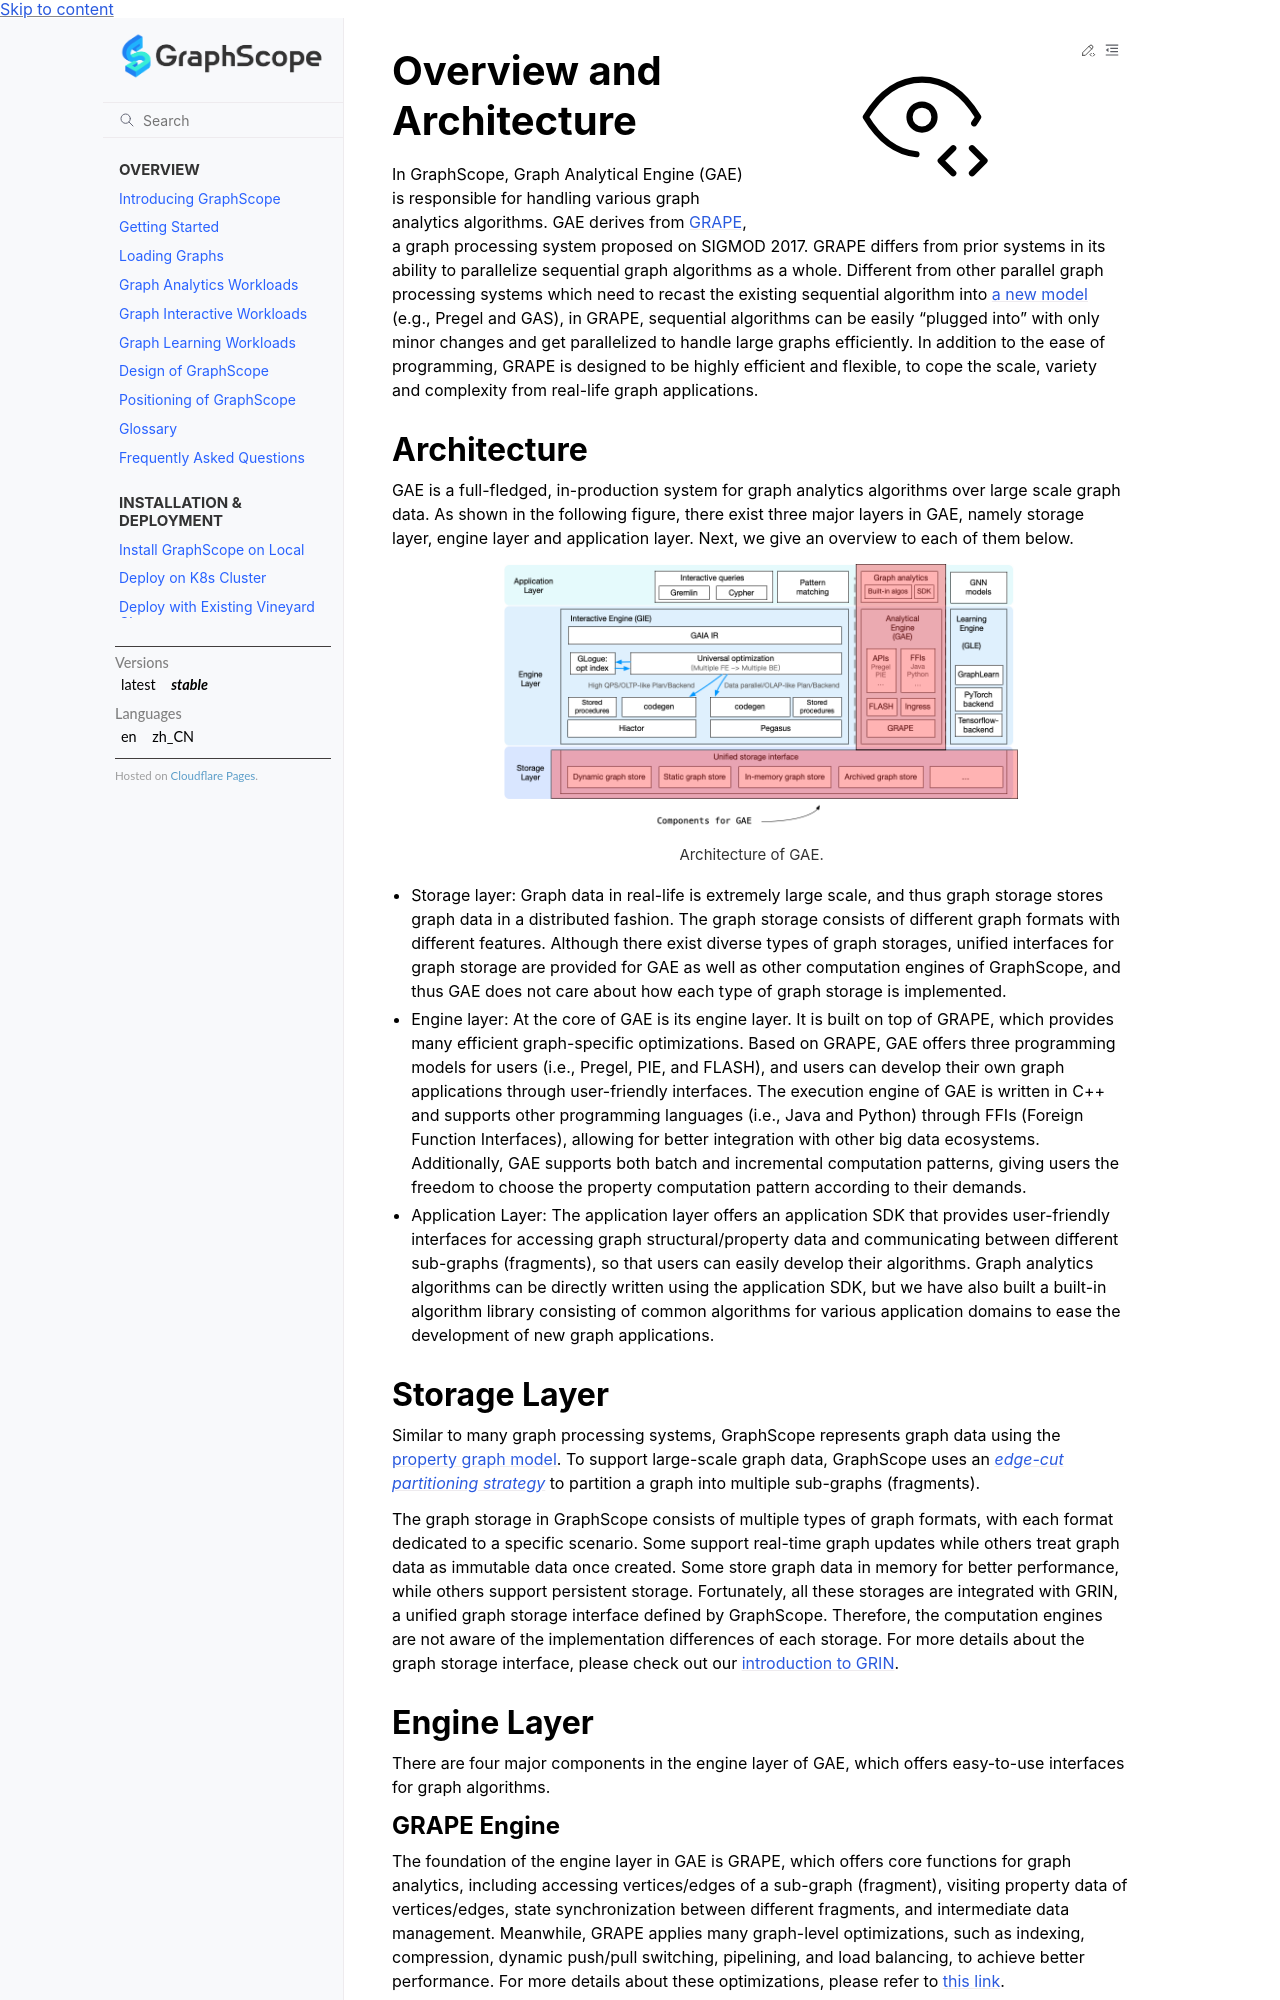

repository: alibaba/GraphScope · page: docs/analytical_engine/overview_and_architecture.html · generator: sphinx

# Overview and Architecture

In GraphScope, Graph Analytical Engine (GAE) is responsible for handling various graph analytics algorithms. GAE derives from [GRAPE](https://dl.acm.org/doi/10.1145/3282488), a graph processing system proposed on SIGMOD 2017. GRAPE differs from prior systems in its ability to parallelize sequential graph algorithms as a whole. Different from other parallel graph processing systems which need to recast the existing sequential algorithm into [a new model](https://graphscope.io/docs/latest/analytical_engine/vertex_centric_models.html) (e.g., Pregel and GAS), in GRAPE, sequential algorithms can be easily “plugged into” with only minor changes and get parallelized to handle large graphs efficiently. In addition to the ease of programming, GRAPE is designed to be highly efficient and flexible, to cope the scale, variety and complexity from real-life graph applications. 

## Architecture

GAE is a full-fledged, in-production system for graph analytics algorithms over large scale graph data. As shown in the following figure, there exist three major layers in GAE, namely storage layer, engine layer and application layer. Next, we give an overview to each of them below.

:::{figure-md}

<img src="../images/gae_arch.png"
     alt="Architecture of GAE."
     width="70%">

Architecture of GAE. 
:::

- Storage layer: Graph data in real-life is extremely large scale, and thus graph storage stores graph data in a distributed fashion. The graph storage consists of different graph formats with different features. Although there exist diverse types of graph storages, unified interfaces for graph storage are provided for GAE as well as other computation engines of GraphScope, and thus GAE does not care about how each type of graph storage is implemented.
- Engine layer: At the core of GAE is its engine layer. It is built on top of GRAPE, which provides many efficient graph-specific optimizations. Based on GRAPE, GAE offers three programming models for users (i.e., Pregel, PIE, and FLASH), and users can develop their own graph applications through user-friendly interfaces. The execution engine of GAE is written in C++ and supports other programming languages (i.e., Java and Python) through FFIs (Foreign Function Interfaces), allowing for better integration with other big data ecosystems. Additionally, GAE supports both batch and incremental computation patterns, giving users the freedom to choose the property computation pattern according to their demands.
- Application Layer: The application layer offers an application SDK that provides user-friendly interfaces for accessing graph structural/property data and communicating between different sub-graphs (fragments), so that users can easily develop their algorithms. Graph analytics algorithms can be directly written using the application SDK, but we have also built a built-in algorithm library consisting of common algorithms for various application domains to ease the development of new graph applications.

## Storage Layer

Similar to many graph processing systems, GraphScope represents graph data using the [property graph model](https://www.dataversity.net/what-is-a-property-graph/). To support large-scale graph data, GraphScope uses an [*edge-cut partitioning strategy*](https://graphscope.io/docs/latest/analytical_engine/key_concepts.html#edge-cut) to partition a graph into multiple sub-graphs (fragments).

The graph storage in GraphScope consists of multiple types of graph formats, with each format dedicated to a specific scenario. Some support real-time graph updates while others treat graph data as immutable data once created. Some store graph data in memory for better performance, while others support persistent storage. Fortunately, all these storages are integrated with GRIN, a unified graph storage interface defined by GraphScope. Therefore, the computation engines are not aware of the implementation differences of each storage. For more details about the graph storage interface, please check out our [introduction to GRIN](https://graphscope.io/docs/latest/storage_engine/grin.html).


## Engine Layer

There are four major components in the engine layer of GAE, which offers easy-to-use interfaces for graph algorithms.

### GRAPE Engine

The foundation of the engine layer in GAE is GRAPE, which offers core functions for graph analytics, including accessing vertices/edges of a sub-graph (fragment), visiting property data of vertices/edges, state synchronization between different fragments, and intermediate data management. Meanwhile, GRAPE applies many graph-level optimizations, such as indexing, compression, dynamic push/pull switching, pipelining, and load balancing, to achieve better performance. For more details about these optimizations, please refer to [this link](https://dl.acm.org/doi/10.1145/3282488).
